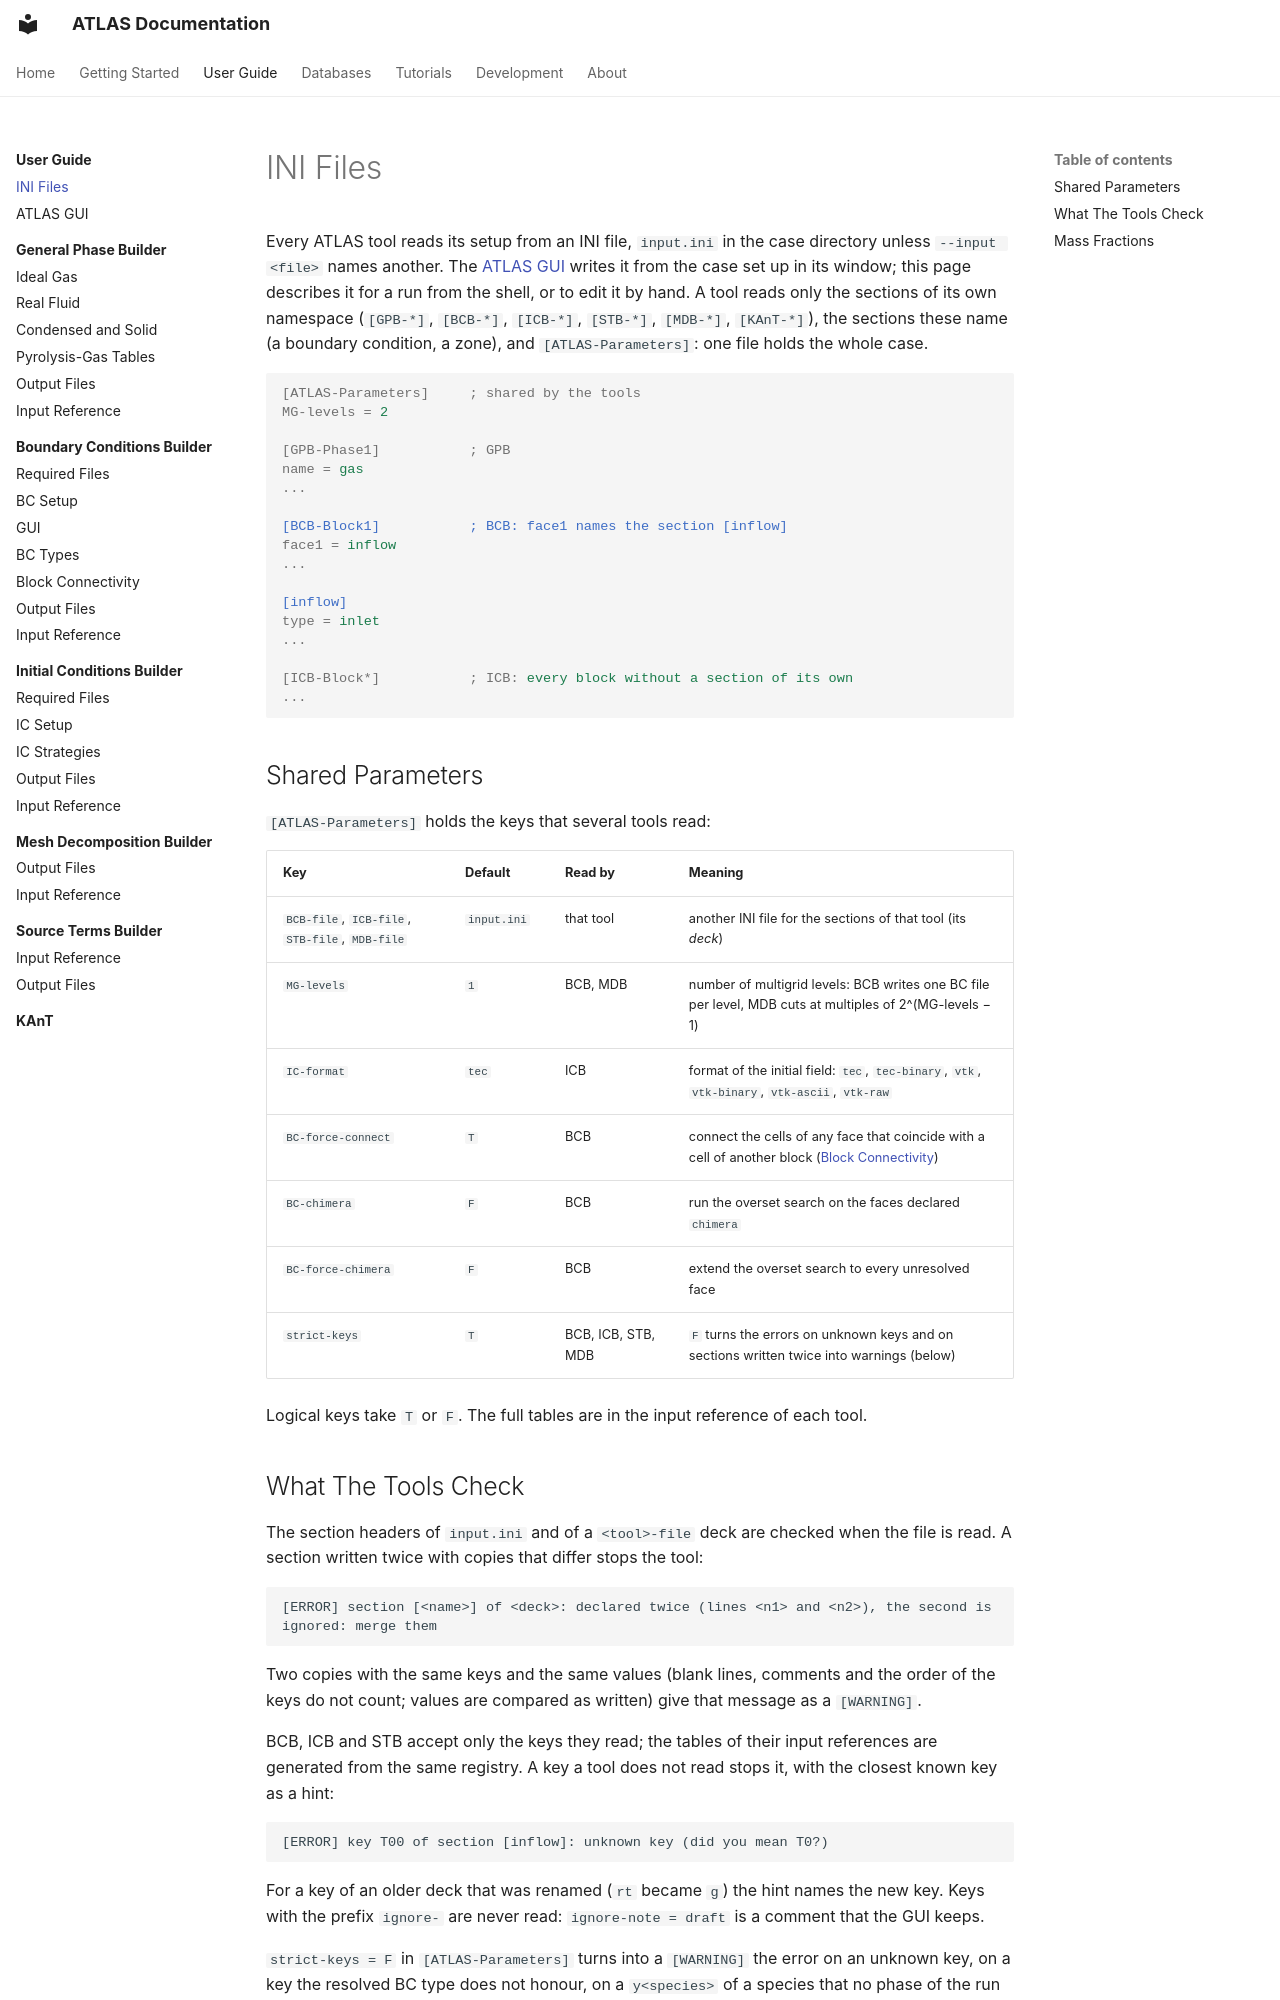

repository: open-hydra/ATLAS · page: user-guide/ini/index.html · generator: mkdocs

# INI Files

Every ATLAS tool reads its setup from an INI file, `input.ini` in the case directory unless `--input <file>` names
another. The [ATLAS GUI](gui.md) writes it from the case set up in its window; this page describes it for a run from
the shell, or to edit it by hand. A tool reads only the sections of its own namespace (`[GPB-*]`, `[BCB-*]`,
`[ICB-*]`, `[STB-*]`, `[MDB-*]`, `[KAnT-*]`), the sections these name (a boundary condition, a zone), and
`[ATLAS-Parameters]`: one file holds the whole case.

```ini
[ATLAS-Parameters]     ; shared by the tools
MG-levels = 2

[GPB-Phase1]           ; GPB
name = gas
...

[BCB-Block1]           ; BCB: face1 names the section [inflow]
face1 = inflow
...

[inflow]
type = inlet
...

[ICB-Block*]           ; ICB: every block without a section of its own
...
```

## Shared Parameters

`[ATLAS-Parameters]` holds the keys that several tools read:

| Key | Default | Read by | Meaning |
|---|---|---|---|
| `BCB-file`, `ICB-file`, `STB-file`, `MDB-file` | `input.ini` | that tool | another INI file for the sections of that tool (its *deck*) |
| `MG-levels` | `1` | BCB, MDB | number of multigrid levels: BCB writes one BC file per level, MDB cuts at multiples of 2^(MG-levels − 1) |
| `IC-format` | `tec` | ICB | format of the initial field: `tec`, `tec-binary`, `vtk`, `vtk-binary`, `vtk-ascii`, `vtk-raw` |
| `BC-force-connect` | `T` | BCB | connect the cells of any face that coincide with a cell of another block ([Block Connectivity](bcb/connectivity.md)) |
| `BC-chimera` | `F` | BCB | run the overset search on the faces declared `chimera` |
| `BC-force-chimera` | `F` | BCB | extend the overset search to every unresolved face |
| `strict-keys` | `T` | BCB, ICB, STB, MDB | `F` turns the errors on unknown keys and on sections written twice into warnings (below) |

Logical keys take `T` or `F`. The full tables are in the input reference of each tool.
